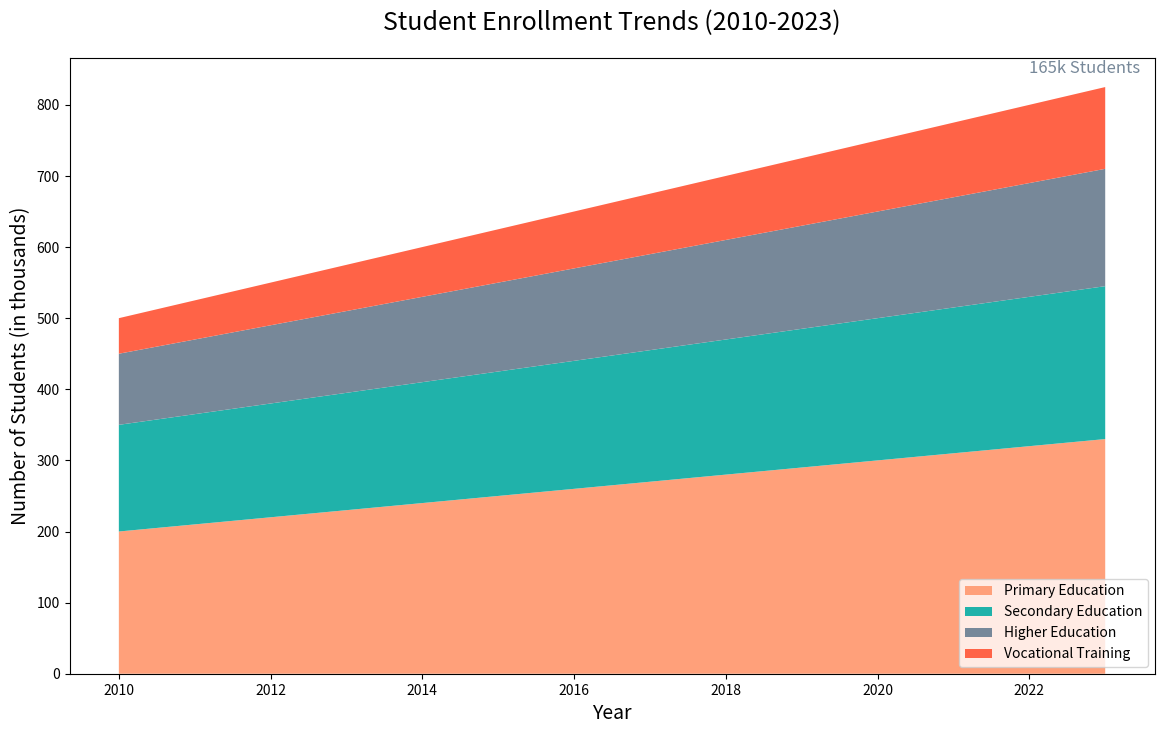

Write Python code to recreate this figure.

import matplotlib.pyplot as plt

# Data for each year
years = list(range(2010, 2024))
primary_education = [200, 210, 220, 230, 240, 250, 260, 270, 280, 290, 300, 310, 320, 330]
secondary_education = [150, 155, 160, 165, 170, 175, 180, 185, 190, 195, 200, 205, 210, 215]
higher_education = [100, 105, 110, 115, 120, 125, 130, 135, 140, 145, 150, 155, 160, 165]
vocational_training = [50, 55, 60, 65, 70, 75, 80, 85, 90, 95, 100, 105, 110, 115]

# Creating a stacked area chart
plt.figure(figsize=(14, 8))
plt.stackplot(years, primary_education, secondary_education, higher_education, vocational_training, 
              colors=['#FFA07A', '#20B2AA', '#778899', '#FF6347'])

# Adding labels and title
plt.title('Student Enrollment Trends (2010-2023)', fontsize=18, pad=20)
plt.xlabel('Year', fontsize=14)
plt.ylabel('Number of Students (in thousands)', fontsize=14)

# Adding a legend
plt.legend(['Primary Education', 'Secondary Education', 'Higher Education', 'Vocational Training'], loc='lower right')

# Annotating the last data point for Higher Education
plt.annotate(f'{higher_education[-1]}k Students',
             (years[-1], sum([primary_education[-1], secondary_education[-1], higher_education[-1], vocational_training[-1]])),
             textcoords="offset points",
             xytext=(-15,10),
             ha='center',
             fontsize=12,
             color='#778899')

plt.show()
